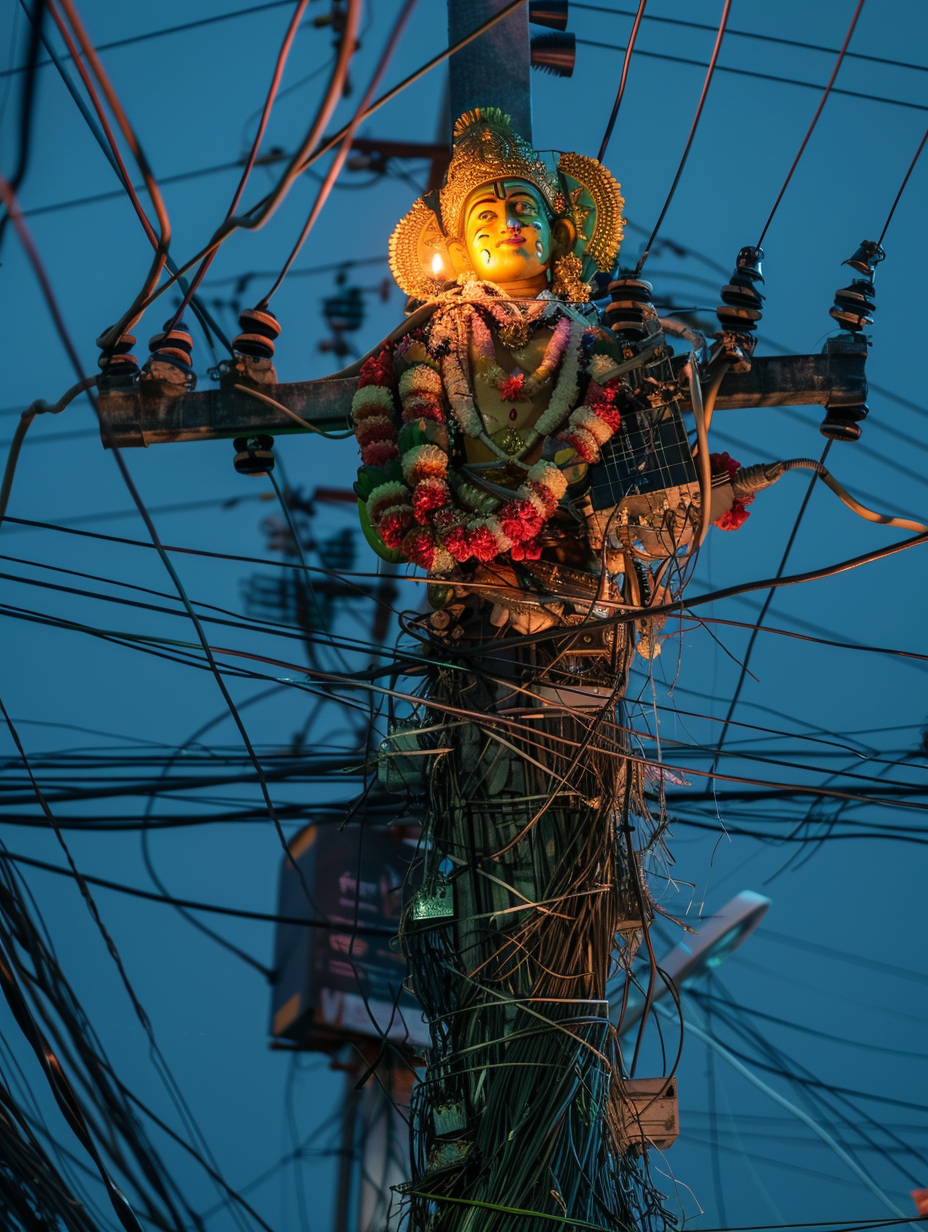
Generation parameters embedded in this image by Midjourney (PNG 'Description' text chunk):
wide angle distant Photograph of Lord MUruga statue in an electric post, covered with electricity wires in Tamil Nadu, electric transformers --ar 3:4 Job ID: 8bba4e62-5b6f-4734-84ff-13dfbaea4b0d